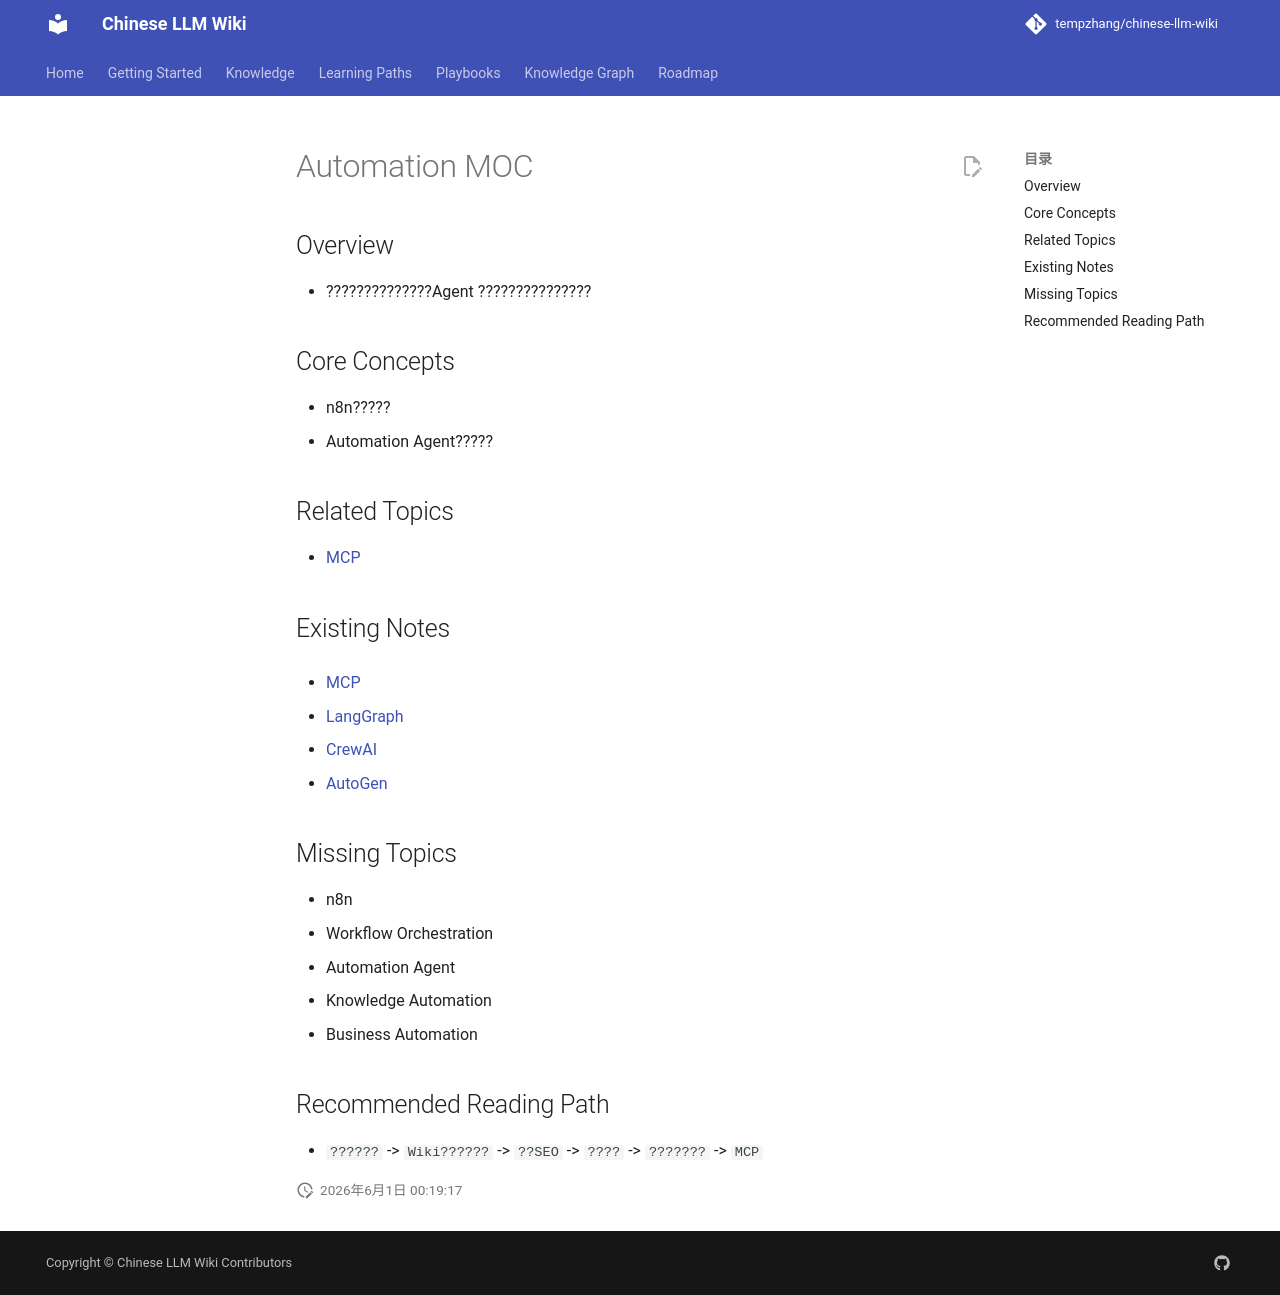

repository: tempzhang/chinese-llm-wiki · page: MOCs/Automation-MOC/index.html · generator: mkdocs

# Automation MOC

## Overview
- ??????????????Agent ???????????????

## Core Concepts
- n8n?????
- Automation Agent?????

## Related Topics
- [MCP](llm-wiki/wiki/concepts/MCP.md)

## Existing Notes
- [MCP](llm-wiki/wiki/concepts/MCP.md)

- [LangGraph](../Knowledge/LangGraph.md)
- [CrewAI](../Knowledge/CrewAI.md)
- [AutoGen](../Knowledge/AutoGen.md)
## Missing Topics
- n8n
- Workflow Orchestration
- Automation Agent
- Knowledge Automation
- Business Automation

## Recommended Reading Path
- `??????` -> `Wiki??????` -> `??SEO` -> `????` -> `???????` -> `MCP`
